Image classification data set "processed" (emilianoagostini14/TP-ClasificadordeComponentes on GitHub). Class labels (4): ceramic capacitor, electrolytic capacitor, LED, resistencia.

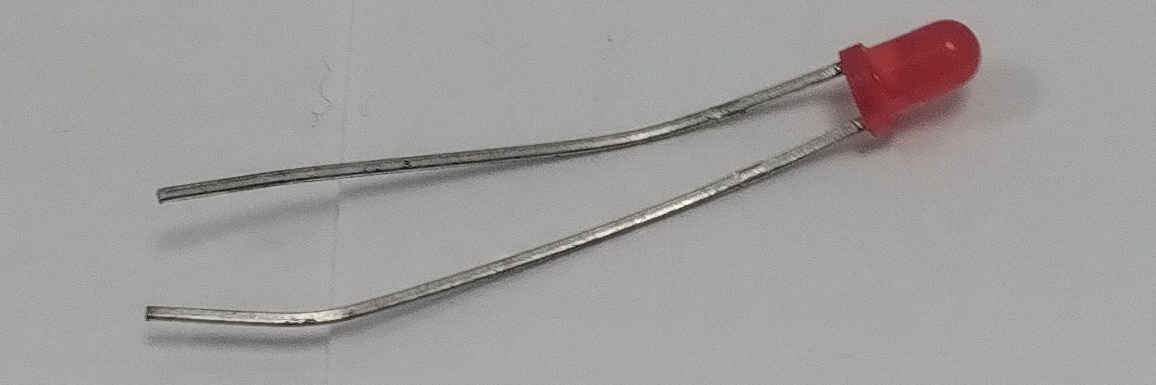
Label: LED

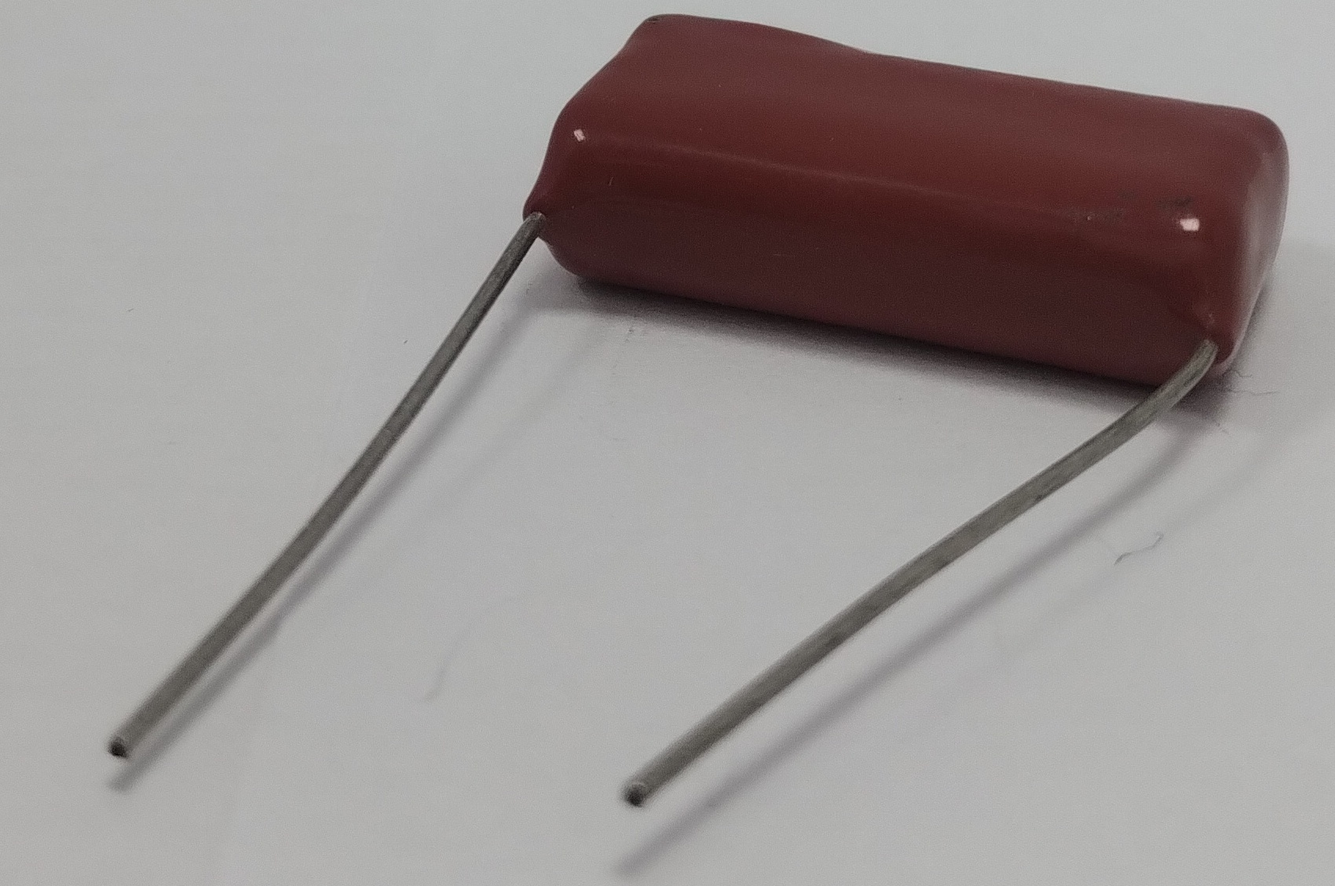
Label: ceramic capacitor

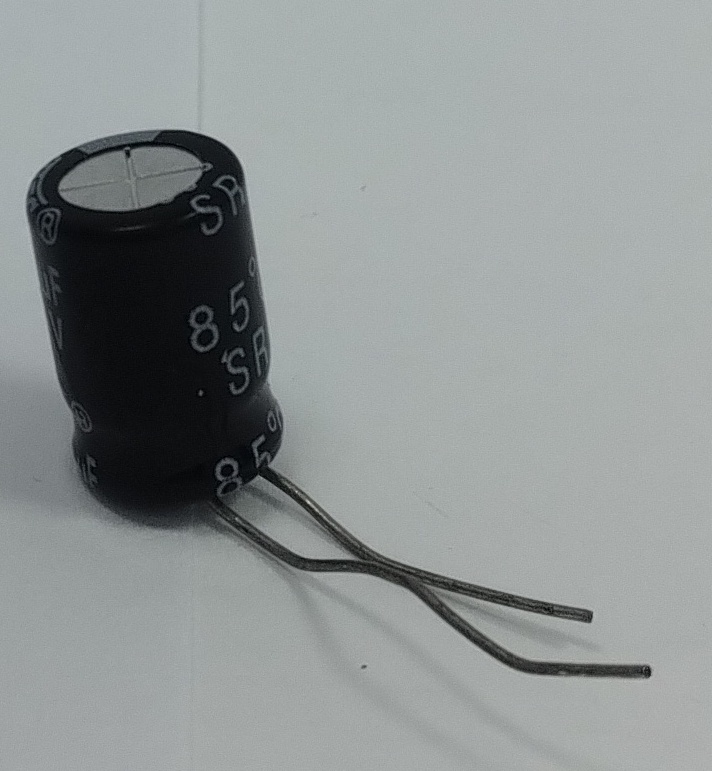
Label: electrolytic capacitor

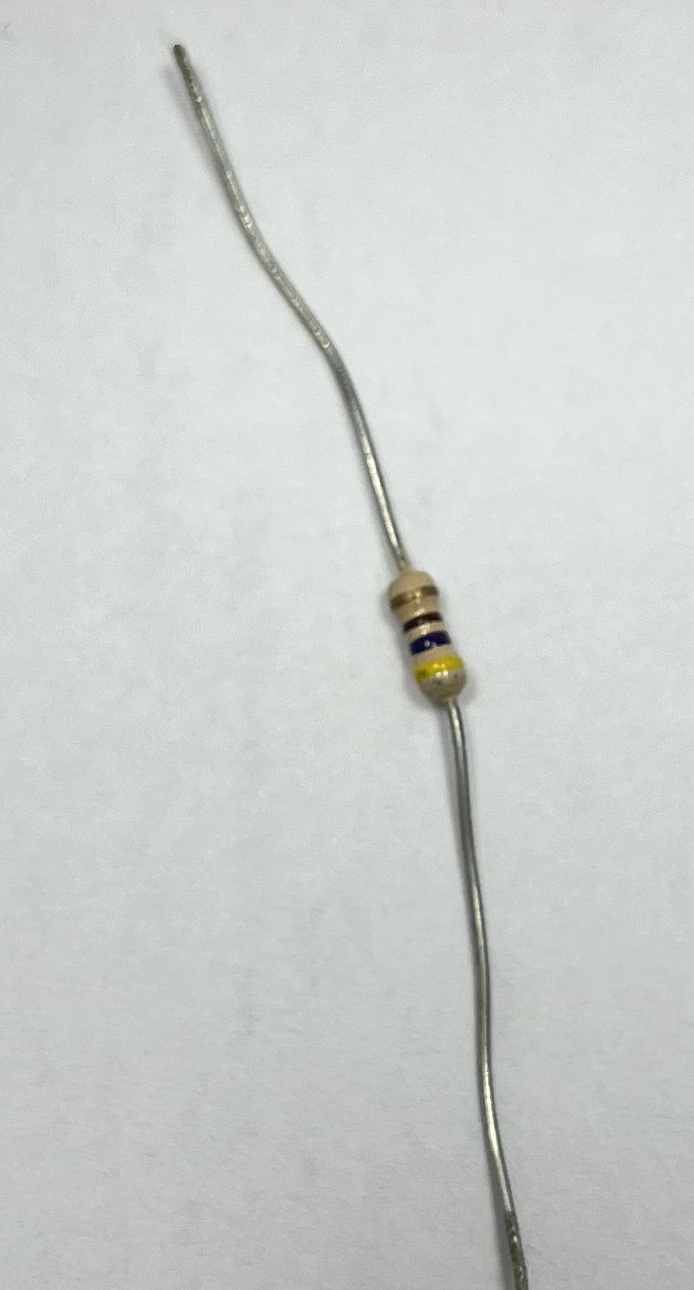
Label: resistencia

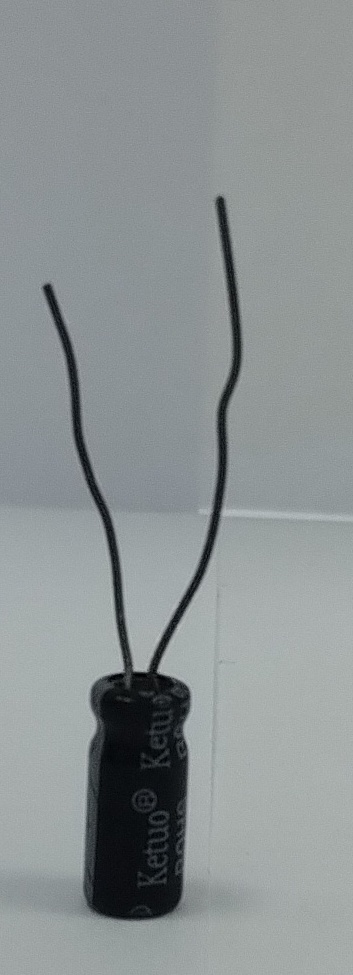
Label: electrolytic capacitor

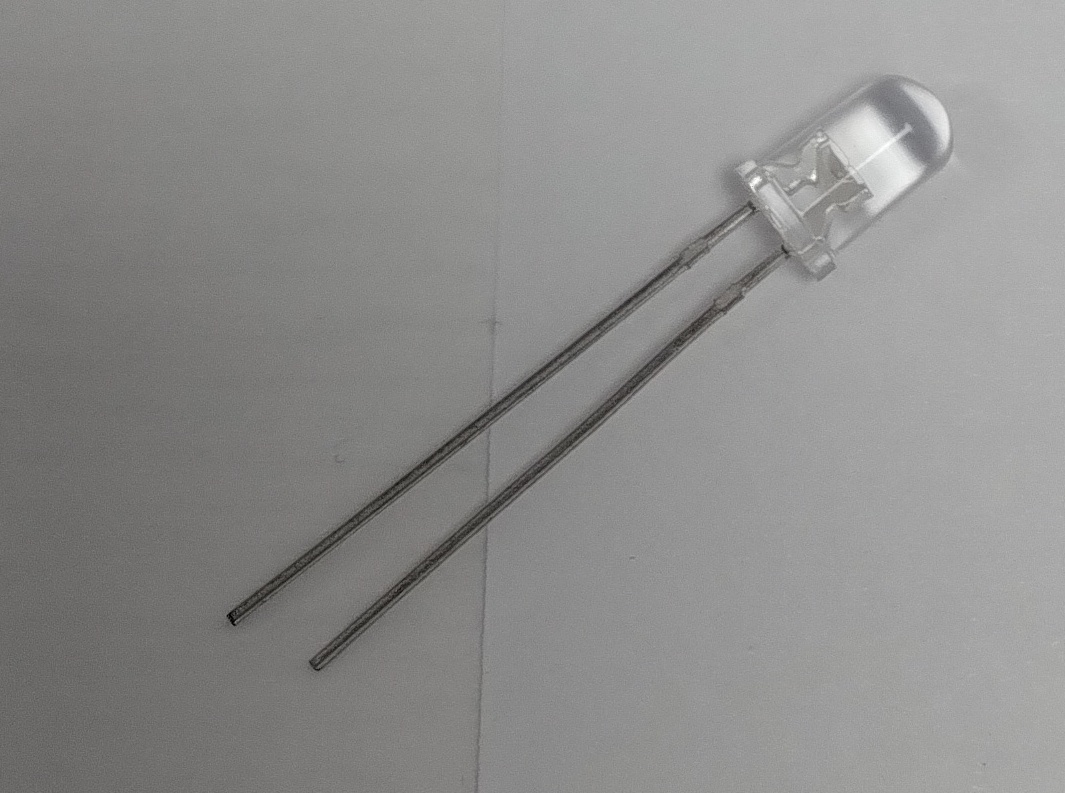
Label: LED
